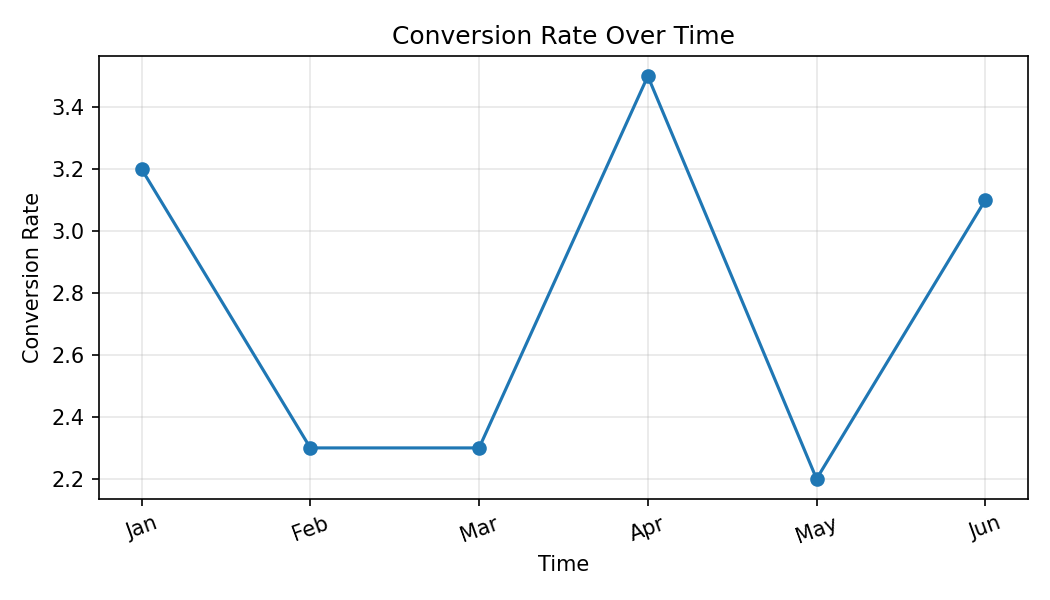

The table this chart was drawn from, first rows:
Month, Conversion Rate
Jan, 3.2
Feb, 2.3
Mar, 2.3
Apr, 3.5
May, 2.2
Jun, 3.1
